Run: headless pygame with SDL's dummy video driver; simulated clock (each Clock.tick advances the game by its frame time, no real sleeping); random seed 0; keys injected as events and as key.get_pressed() state; no mouse input.
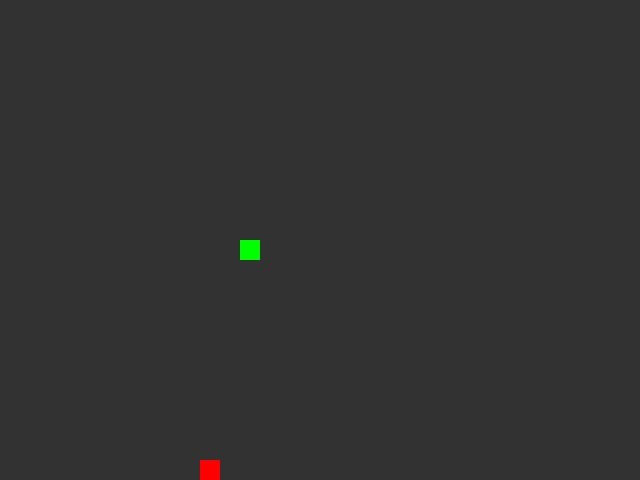
Frame 1 of 4 · flips 1–60 · no input
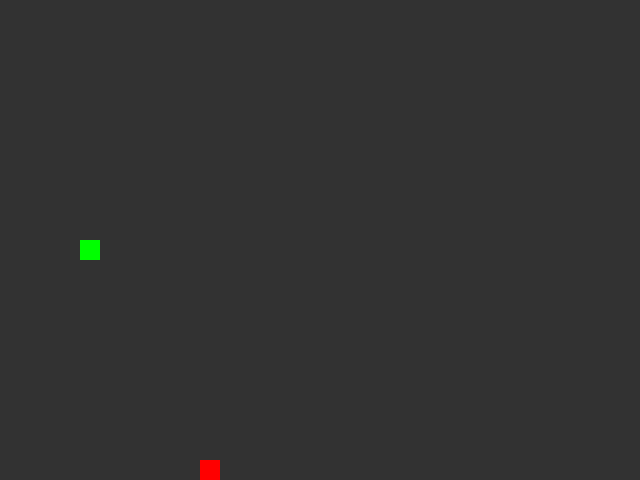
Frame 2 of 4 · flips 61–180 · tapped SPACE, RETURN · held RIGHT (→), D
Frame 3 of 4 · flips 181–300 · held DOWN (↓), S · screen unchanged from frame 2, image omitted
Frame 4 of 4 · flips 301–420 · held LEFT (←), A, UP (↑), W · screen unchanged from frame 3, image omitted

The pygame program that drew these frames:

import pygame
import random
import sys

# Константы
SCREEN_WIDTH = 640
SCREEN_HEIGHT = 480
GRID_SIZE = 20
GRID_WIDTH = SCREEN_WIDTH // GRID_SIZE
GRID_HEIGHT = SCREEN_HEIGHT // GRID_SIZE
BLACK = (0, 0, 0)
GREEN = (0, 255, 0)
RED = (255, 0, 0)
BOARD_BACKGROUND_COLOR = (50, 50, 50)

UP = (0, -1)
DOWN = (0, 1)
LEFT = (-1, 0)
RIGHT = (1, 0)

ALL_CELLS = set((x * GRID_SIZE, y * GRID_SIZE) for x in range(GRID_WIDTH)
                for y in range(GRID_HEIGHT))

# Глобальные переменные
screen = pygame.display.set_mode((SCREEN_WIDTH, SCREEN_HEIGHT))
clock = pygame.time.Clock()


class GameObject:
    """Базовый класс для игровых объектов."""

    def __init__(self, position=(0, 0)):
        """
        Инициализация объекта.

        :param position: Позиция объекта на экране.
        """
        self.position = position
        self.body_color = None

    def draw(self, screen):
        """Метод для отрисовки объекта."""
        pass


class Apple(GameObject):
    """Класс для яблока."""

    def __init__(self, snake_positions=None):
        """
        Инициализация яблока с генерацией случайной позиции.

        :param snake_positions: Позиции змейки, которые нужно исключить.
        """
        if snake_positions is None:
            snake_positions = []
        super().__init__(self.randomize_position(snake_positions))
        self.body_color = RED

    def randomize_position(self, snake_positions):
        """
        Установка случайной позиции яблока, исключая позицию змейки.

        :param snake_positions: Позиции змейки, которые нужно исключить.
        :return: Случайная свободная позиция для яблока.
        """
        free_cells = ALL_CELLS - set(snake_positions)
        return random.choice(list(free_cells))

    def draw(self, screen):
        """Отрисовка яблока."""
        pygame.draw.rect(screen, self.body_color,
                         pygame.Rect(self.position[0], self.position[1],
                                     GRID_SIZE, GRID_SIZE))


class Snake(GameObject):
    """Класс для змейки."""

    def __init__(self):
        """Инициализация змейки."""
        super().__init__((SCREEN_WIDTH // 2, SCREEN_HEIGHT // 2))
        self.positions = [self.position]
        self.direction = RIGHT
        self.next_direction = None
        self.body_color = GREEN
        self.grow_pending = False

    def update_direction(self, new_direction):
        """
        Обновление направления, не допуская обратного хода.

        :param new_direction: Новое направление движения.
        """
        if new_direction:
            x, y = new_direction
            current_x, current_y = self.direction
            if (x, y) != (-current_x, -current_y):
                self.direction = new_direction

    def move(self):
        """Движение змейки и обновление позиции."""
        head_x, head_y = self.positions[0]
        new_head = ((head_x + self.direction[0] * GRID_SIZE) % SCREEN_WIDTH,
                    (head_y + self.direction[1] * GRID_SIZE) % SCREEN_HEIGHT)

        if self.grow_pending:
            self.positions.insert(0, new_head)
            self.grow_pending = False
        else:
            self.positions = [new_head] + self.positions[:-1]

        # Проверка на самоукус
        if len(self.positions) > 1 and new_head in self.positions[1:]:
            self.reset()

    def grow(self):
        """Увеличение длины змейки."""
        self.grow_pending = True

    def reset(self):
        """Сброс змейки до одной головы при самоукусе."""
        self.positions = [self.position]

    def draw(self, screen):
        """Отрисовка змейки."""
        for pos in self.positions:
            pygame.draw.rect(screen, self.body_color,
                             pygame.Rect(pos[0], pos[1], GRID_SIZE, GRID_SIZE))

    def get_head_position(self):
        """Возврат позиции головы змейки."""
        return self.positions[0]


def handle_keys(snake):
    """Обработка событий."""
    for event in pygame.event.get():
        if event.type == pygame.QUIT:
            pygame.quit()
            sys.exit()
        elif event.type == pygame.KEYDOWN:
            if event.key == pygame.K_ESCAPE:
                pygame.quit()
                sys.exit()
            if event.key == pygame.K_UP:
                snake.update_direction(UP)
            elif event.key == pygame.K_DOWN:
                snake.update_direction(DOWN)
            elif event.key == pygame.K_LEFT:
                snake.update_direction(LEFT)
            elif event.key == pygame.K_RIGHT:
                snake.update_direction(RIGHT)


def game_loop():
    """Основной игровой цикл."""
    pygame.display.set_caption('Змейка')

    snake = Snake()
    apple = Apple(snake.positions)
    score = 0
    record = 0

    while True:
        handle_keys(snake)

        # Движение змейки
        snake.move()

        # Проверка столкновения с яблоком
        if snake.get_head_position() == apple.position:
            snake.grow()
            score += 1
            apple = Apple(snake.positions)  # Новое яблоко
            if score > record:
                record = score

        # Обновление экрана
        screen.fill(BOARD_BACKGROUND_COLOR)
        snake.draw(screen)
        apple.draw(screen)
        pygame.display.update()

        # Замедление змейки
        clock.tick(10)


def main():
    """Точка входа в игру."""
    pygame.init()
    game_loop()


if __name__ == '__main__':
    main()
